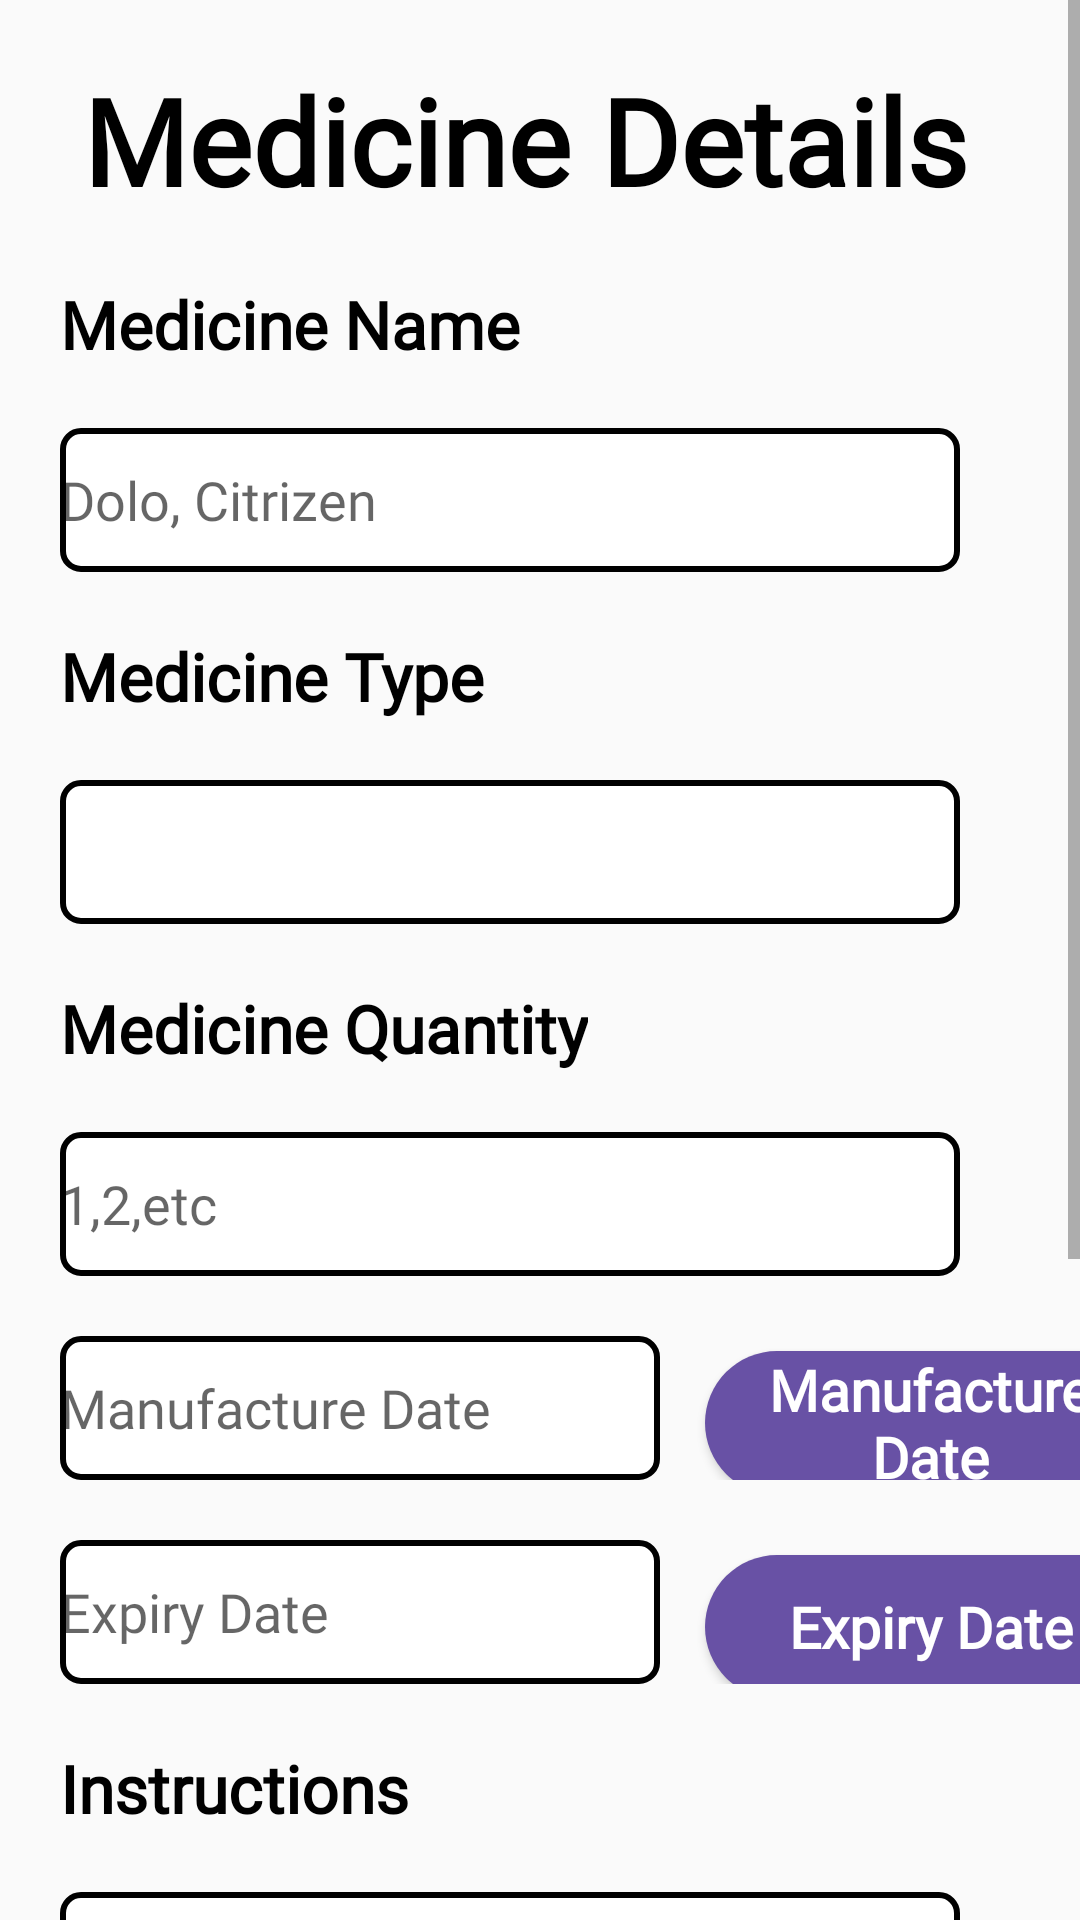

Reconstruct the res/layout file that produces this screen, plus the resources it refers to.
<!-- AndroidManifest.xml: application theme Theme.ExpiryMate -->
<!-- res/layout/activity_user_view_medicine.xml -->
<?xml version="1.0" encoding="utf-8"?>
<RelativeLayout xmlns:android="http://schemas.android.com/apk/res/android"
    xmlns:app="http://schemas.android.com/apk/res-auto"
    xmlns:tools="http://schemas.android.com/tools"
    android:layout_width="match_parent"
    android:layout_height="match_parent"
    android:background="@drawable/bg"
    tools:context=".UserViewMedicineActivity">

    <ScrollView
        android:layout_width="match_parent"
        android:layout_height="match_parent">

        <LinearLayout
            android:layout_width="match_parent"
            android:layout_height="wrap_content"
            android:orientation="vertical">

            

            <TextView
                android:id="@+id/textView1"
                android:layout_width="match_parent"
                android:layout_height="wrap_content"
                android:layout_gravity="center"
                android:layout_marginTop="20dp"
                android:gravity="center"
                android:textStyle="bold"
                android:fontFamily="@font/rajdhanisemibold"
                android:textColor="@color/black"
                android:textSize="40dp"
                android:text="Medicine Details "
                android:textAppearance="?android:attr/textAppearanceLarge" />

            <TextView
                android:id="@+id/textView10"
                android:layout_width="wrap_content"
                android:layout_height="wrap_content"
                android:layout_marginLeft="20dp"
                android:layout_marginTop="20dp"
                android:text="Medicine Name"
                android:textSize="22dp"
                android:textStyle="bold"
                android:textColor="@color/black"
                android:fontFamily="@font/rajdhaniregular"
                android:textAppearance="?android:attr/textAppearanceMedium" />

            <EditText
                android:id="@+id/editTextmedicinename"
                android:layout_width="300dp"
                android:layout_height="48dp"
                android:layout_marginLeft="20dp"
                android:layout_marginTop="20dp"
                android:hint="Dolo, Citrizen"
                android:fontFamily="@font/rajdhaniregular"

                android:background="@drawable/roundedtextview"
                android:ems="10"></EditText>

            <TextView
                android:id="@+id/textView11"
                android:layout_width="300dp"
                android:layout_height="wrap_content"
                android:layout_marginLeft="20dp"
                android:layout_marginTop="20dp"
                android:text="Medicine Type"
                android:textSize="22dp"
                android:textStyle="bold"
                android:textColor="@color/black"
                android:fontFamily="@font/rajdhaniregular"
                android:textAppearance="?android:attr/textAppearanceMedium" />


            <Spinner
                android:id="@+id/spinner"
                android:layout_width="300dp"
                android:layout_height="48dp"
                android:layout_marginLeft="20dp"
                android:layout_marginTop="20dp"
                android:background="@drawable/roundedtextview" />

            <TextView
                android:id="@+id/textView2"
                android:layout_width="wrap_content"
                android:layout_height="wrap_content"
                android:layout_marginLeft="20dp"
                android:layout_marginTop="20dp"
                android:text="Medicine Quantity"
                android:textSize="22dp"
                android:textStyle="bold"
                android:textColor="@color/black"
                android:fontFamily="@font/rajdhaniregular"
                android:textAppearance="?android:attr/textAppearanceMedium" />

            <EditText
                android:id="@+id/editTextqty"
                android:layout_width="300dp"
                android:layout_height="48dp"
                android:layout_marginLeft="20dp"
                android:layout_marginTop="20dp"
                android:hint="1,2,etc"
                android:background="@drawable/roundedtextview"
                android:ems="10"
                android:fontFamily="@font/rajdhaniregular"

                android:inputType="number"></EditText>

            

            <LinearLayout
                android:layout_width="match_parent"
                android:layout_height="wrap_content"
                android:orientation="horizontal">

                <EditText
                    android:id="@+id/editmfgdatemedicine"
                    android:layout_width="200dp"
                    android:layout_height="48dp"
                    android:layout_marginLeft="20dp"
                    android:hint="Manufacture Date"
                    android:layout_marginTop="20dp"
                    android:background="@drawable/roundedtextview"
                    android:ems="10"
                    android:fontFamily="@font/rajdhaniregular"

                    android:inputType="date" />

                <Button
                    android:id="@+id/MfgDateBtn"
                    android:layout_width="150dp"
                    android:textSize="19dp"
                    android:fontFamily="@font/rajdhanibold"

                    android:layout_height="wrap_content"
                    android:layout_marginTop="15dp"
                    android:layout_marginLeft="15dp"
                    android:text="Manufacture Date"
                    android:textStyle="bold"
                    android:textAppearance="?android:textAppearanceMedium"
                    android:textColor="@color/white"
                    android:layout_gravity="center"
                    android:background="@drawable/roundbutton"/>
            </LinearLayout>

            <LinearLayout
                android:layout_width="match_parent"
                android:layout_height="wrap_content"
                android:orientation="horizontal">

                <EditText
                    android:id="@+id/editexpdatemedicine"
                    android:layout_width="200dp"
                    android:layout_height="48dp"
                    android:layout_marginLeft="20dp"
                    android:layout_marginTop="20dp"
                    android:background="@drawable/roundedtextview"
                    android:ems="10"
                    android:fontFamily="@font/rajdhaniregular"

                    android:hint="Expiry Date"
                    android:inputType="date" />

                <Button
                    android:id="@+id/ExpDateBtn"
                    android:layout_width="150dp"
                    android:layout_height="wrap_content"
                    android:layout_marginTop="15dp"
                    android:layout_marginLeft="15dp"
                    android:text="Expiry Date"
                    android:textStyle="bold"
                    android:textSize="19dp"
                    android:fontFamily="@font/rajdhanibold"

                    android:textAppearance="?android:textAppearanceMedium"
                    android:textColor="@color/white"
                    android:layout_gravity="center"
                    android:background="@drawable/roundbutton"/>
            </LinearLayout>

            <TextView
                android:layout_width="wrap_content"
                android:layout_height="wrap_content"
                android:layout_marginLeft="20dp"
                android:layout_marginTop="20dp"
                android:text="Instructions"
                android:textSize="22dp"
                android:textStyle="bold"
                android:textColor="@color/black"
                android:fontFamily="@font/rajdhaniregular"
                android:textAppearance="?android:attr/textAppearanceMedium"/>


            <EditText
                android:id="@+id/editDescription"
                android:layout_width="300dp"
                android:layout_height="60dp"
                android:layout_marginLeft="20dp"
                android:layout_marginTop="20dp"
                android:background="@drawable/roundedtextview"
                android:ems="10"
                android:fontFamily="@font/rajdhaniregular"

                android:hint="type, restrictions,etc"
                android:inputType="textMultiLine" />

            <Button
                android:id="@+id/deleteproductbutton"
                android:layout_width="200dp"
                android:layout_height="75dp"
                android:layout_marginLeft="60dp"
                android:layout_marginTop="20dp"
                android:textSize="19dp"
                android:background="@drawable/roundbutton"
                android:textColor="@color/white"
                android:fontFamily="@font/rajdhanibold"
                android:text="Delete Medicine" />

            <Button
                android:id="@+id/updateproductbutton"
                android:layout_width="200dp"
                android:layout_height="75dp"
                android:layout_marginLeft="60dp"
                android:layout_marginTop="20dp"
                android:textSize="19dp"
                android:background="@drawable/roundbutton"
                android:textColor="@color/white"
                android:fontFamily="@font/rajdhanibold"
                android:text="Update Medicine" />

            <Button
                android:id="@+id/gobackbutton"
                android:layout_width="200dp"
                android:layout_height="75dp"
                android:layout_marginLeft="60dp"
                android:layout_marginTop="20dp"
                android:textSize="19dp"
                android:background="@drawable/roundbutton"
                android:textColor="@color/white"
                android:fontFamily="@font/rajdhanibold"
                android:text="Go Back" />
        </LinearLayout>
    </ScrollView>

</RelativeLayout>
<!-- resources referenced by this layout -->
<resources>
  <color name="black">#FF000000</color>
  <color name="white">#FFFFFFFF</color>
  <!-- drawable roundbutton (drawable) -->
  <?xml version="1.0" encoding="utf-8"?>
  <shape xmlns:android="http://schemas.android.com/apk/res/android">
      <solid android:color="@color/purple"/>
      <corners
          android:bottomLeftRadius="40dp"
          android:bottomRightRadius="40dp"
          android:topLeftRadius="40dp"
          android:topRightRadius="40dp"/>
  </shape>
  <!-- drawable roundedtextview (drawable) -->
  <?xml version="1.0" encoding="utf-8"?>
  <shape xmlns:android="http://schemas.android.com/apk/res/android"
      android:shape="rectangle">
  
      <corners
          android:bottomLeftRadius="6dp"
          android:bottomRightRadius="6dp"
          android:topLeftRadius="6dp"
          android:topRightRadius="6dp"/>
  
      <solid android:color="@color/white"/>
  
      <stroke
          android:width="2dp"
          android:color="@color/black"/>
  </shape>
  <style name="Theme.ExpiryMate" parent="Base.Theme.ExpiryMate" />
  <color name="purple">#6851A5</color>
  <style name="Base.Theme.ExpiryMate" parent="Theme.AppCompat.Light.NoActionBar">
          
          
      </style>
</resources>
